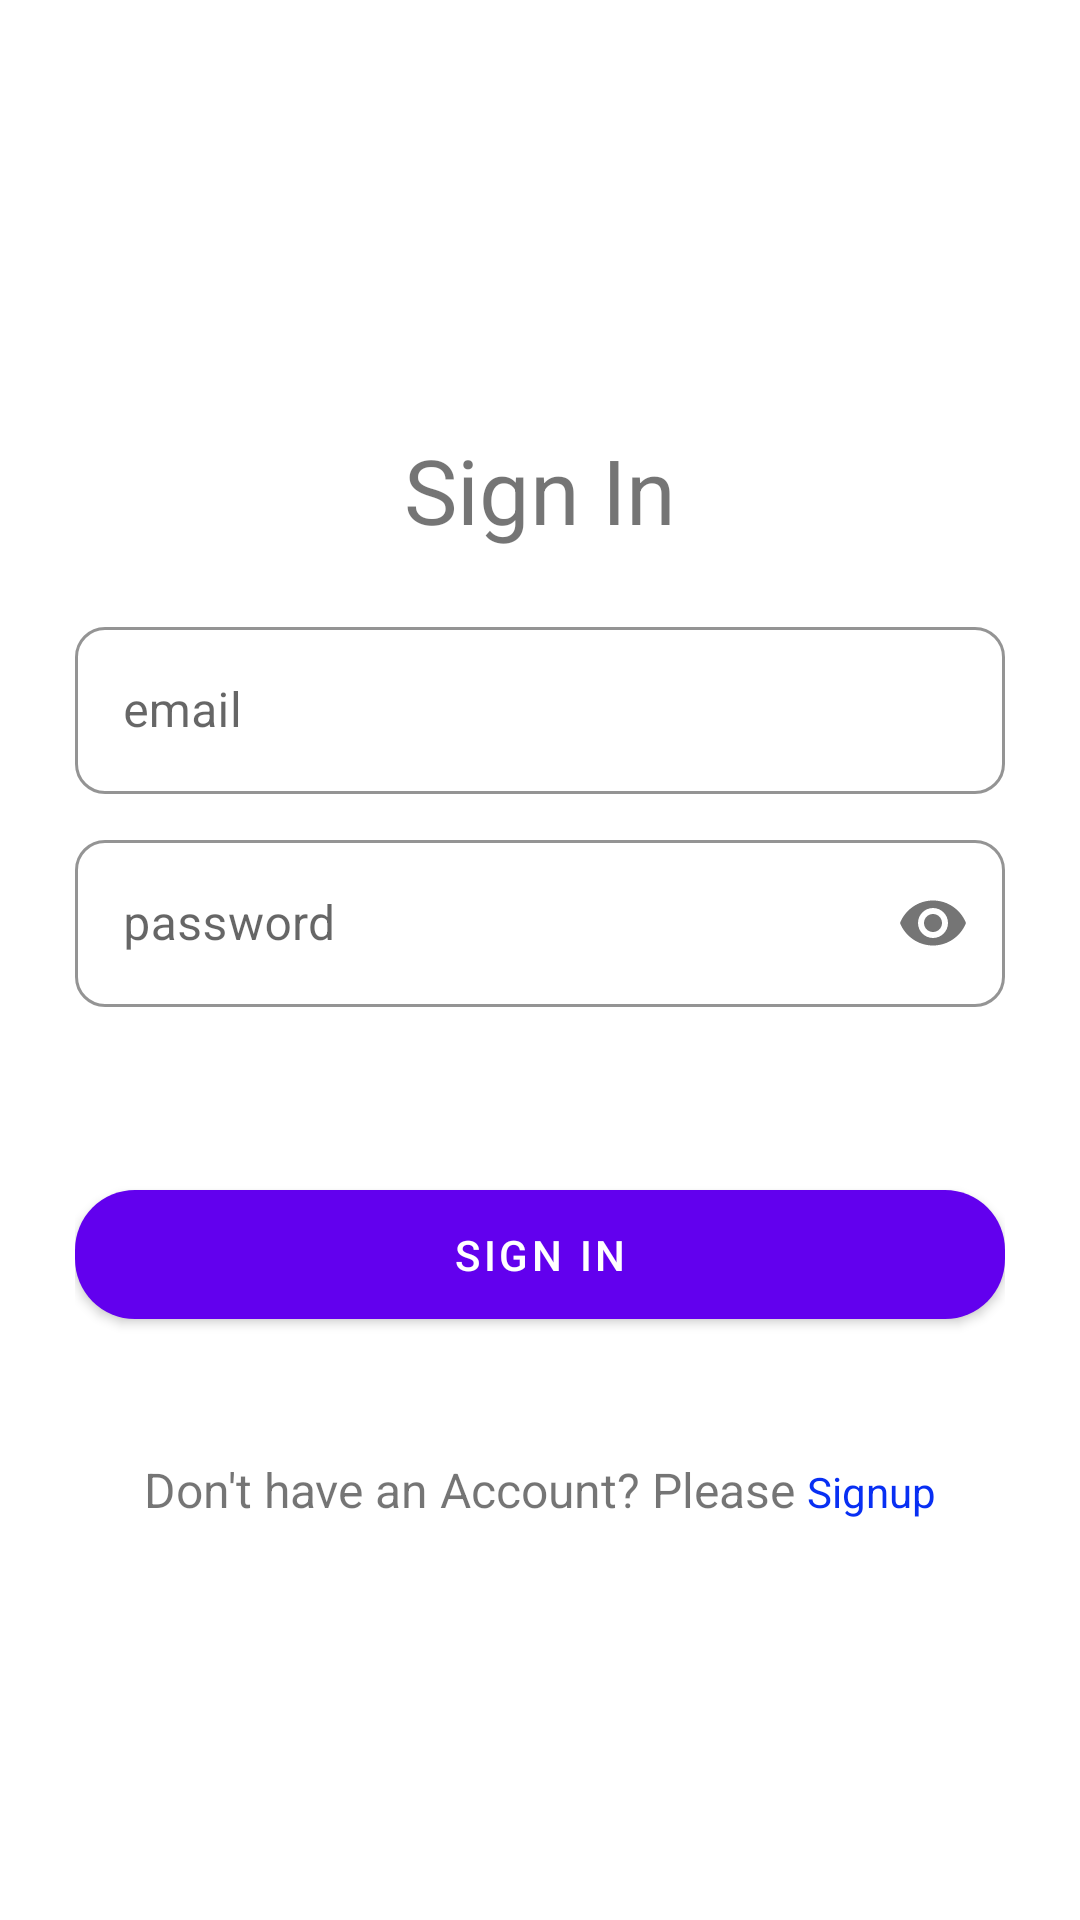

This screen was rendered from an Android layout file. Write that file and the resources it references.
<!-- AndroidManifest.xml: application theme Theme.MyInventoryApp -->
<!-- res/layout/fragment_sign_in.xml -->
<?xml version="1.0" encoding="utf-8"?>
<RelativeLayout xmlns:android="http://schemas.android.com/apk/res/android"
    xmlns:app="http://schemas.android.com/apk/res-auto"
    xmlns:tools="http://schemas.android.com/tools"
    android:layout_width="match_parent"
    android:layout_height="match_parent"
    android:orientation="vertical"
    tools:context=".fragments.SignInFragment">


    <androidx.core.widget.NestedScrollView
        android:layout_width="match_parent"
        android:layout_height="match_parent"
        android:layout_centerInParent="true">

        <androidx.constraintlayout.widget.ConstraintLayout
            android:layout_width="match_parent"
            android:layout_height="wrap_content"
            android:layout_gravity="center"

            android:layout_margin="25dp">

            <TextView
                android:id="@+id/label"
                android:layout_width="match_parent"
                android:layout_height="0dp"
                android:gravity="center"
                android:padding="10dp"
                android:text="@string/signin"
                android:textAlignment="center"
                android:textSize="30sp"
                app:layout_constraintBottom_toTopOf="@id/emailWrapper"
                app:layout_constraintLeft_toLeftOf="parent"
                app:layout_constraintRight_toRightOf="parent"
                app:layout_constraintTop_toTopOf="parent"
                app:layout_constraintVertical_chainStyle="packed"
                app:layout_constraintVertical_weight="20" />


            <com.google.android.material.textfield.TextInputLayout
                android:id="@+id/emailWrapper"
                style="@style/Widget.MaterialComponents.TextInputLayout.OutlinedBox"
                android:layout_width="match_parent"
                android:layout_height="0dp"
                android:layout_marginTop="10dp"
                app:boxCornerRadiusBottomEnd="10dp"
                app:boxCornerRadiusBottomStart="10dp"
                app:boxCornerRadiusTopEnd="10dp"
                app:boxCornerRadiusTopStart="10dp"
                app:boxStrokeColor="@color/design_default_color_primary"
                app:layout_constraintLeft_toLeftOf="parent"
                app:layout_constraintRight_toRightOf="parent"
                app:layout_constraintTop_toBottomOf="@id/label"
                app:layout_constraintVertical_weight="20">

                <com.google.android.material.textfield.TextInputEditText
                    android:id="@+id/emailET"
                    android:layout_width="match_parent"
                    android:layout_height="wrap_content"
                    android:hint="@string/email"
                    android:maxLines="1"
                    android:lines="1"
                    android:singleLine="true"/>

            </com.google.android.material.textfield.TextInputLayout>

            <com.google.android.material.textfield.TextInputLayout
                android:id="@+id/passwordWrapper"
                style="@style/Widget.MaterialComponents.TextInputLayout.OutlinedBox"
                android:layout_width="match_parent"
                android:layout_height="0dp"
                android:layout_marginTop="10dp"
                app:boxCornerRadiusBottomEnd="10dp"
                app:boxCornerRadiusBottomStart="10dp"
                app:boxCornerRadiusTopEnd="10dp"
                app:boxCornerRadiusTopStart="10dp"
                app:boxStrokeColor="@color/design_default_color_primary"
                app:layout_constraintLeft_toLeftOf="parent"
                app:layout_constraintRight_toRightOf="parent"
                app:layout_constraintTop_toBottomOf="@id/emailWrapper"
                app:layout_constraintVertical_weight="20"
                app:passwordToggleEnabled="true">

                <com.google.android.material.textfield.TextInputEditText
                    android:id="@+id/passwordET"
                    android:layout_width="match_parent"
                    android:layout_height="wrap_content"
                    android:hint="@string/password"
                    android:inputType="textPassword" />
            </com.google.android.material.textfield.TextInputLayout>

            <Space
                android:id="@+id/space"
                android:layout_width="match_parent"
                android:layout_height="0dp"
                app:layout_constraintBottom_toTopOf="@id/frame"
                app:layout_constraintTop_toBottomOf="@id/passwordWrapper"
                app:layout_constraintVertical_weight="40" />

            <FrameLayout
                android:id="@+id/frame"
                android:layout_width="match_parent"
                android:layout_height="0dp"
                app:layout_constraintLeft_toLeftOf="parent"
                app:layout_constraintRight_toRightOf="parent"
                app:layout_constraintTop_toBottomOf="@id/space"
                app:layout_constraintVertical_weight="40">

                <ProgressBar
                    android:id="@+id/progress_signin"
                    android:layout_width="wrap_content"
                    android:layout_height="wrap_content"
                    android:layout_gravity="center"
                    android:visibility="gone" />

                <com.google.android.material.button.MaterialButton
                    android:id="@+id/signinBtn"
                    android:layout_width="match_parent"
                    android:layout_height="wrap_content"
                    android:padding="12dp"
                    android:text="@string/signin"
                    app:cornerRadius="20dp" />

            </FrameLayout>

            <LinearLayout
                android:layout_width="wrap_content"
                android:layout_height="wrap_content"
                android:layout_marginTop="40dp"
                android:orientation="horizontal"
                app:layout_constraintTop_toBottomOf="@id/frame"
                app:layout_constraintStart_toStartOf="parent"
                app:layout_constraintEnd_toEndOf="parent">

                <TextView
                    android:layout_width="wrap_content"
                    android:layout_height="wrap_content"
                    android:text="Don't have an Account? Please "
                    android:textSize="16sp" />

                <TextView
                    android:id="@+id/signupTV"
                    android:layout_width="wrap_content"
                    android:layout_height="wrap_content"
                    android:text="Signup"
                    android:textColor="@color/blue"
                    />

            </LinearLayout>



        </androidx.constraintlayout.widget.ConstraintLayout>

    </androidx.core.widget.NestedScrollView>

</RelativeLayout>
<!-- resources referenced by this layout -->
<resources>
  <color name="blue">#082FF3</color>
  <string name="email">email</string>
  <string name="password">password</string>
  <string name="signin">Sign In</string>
  <style name="Theme.MyInventoryApp" parent="Theme.MaterialComponents.DayNight.DarkActionBar">
          
          <item name="colorPrimary">@color/purple_500</item>
          <item name="colorPrimaryVariant">@color/purple_700</item>
          <item name="colorOnPrimary">@color/white</item>
          
          <item name="colorSecondary">@color/teal_200</item>
          <item name="colorSecondaryVariant">@color/teal_700</item>
          <item name="colorOnSecondary">@color/black</item>
          
          <item name="android:statusBarColor" tools:targetApi="l">?attr/colorPrimaryVariant</item>
          
      </style>
  <color name="purple_500">#FF6200EE</color>
  <color name="purple_700">#FF3700B3</color>
  <color name="white">#FFFFFFFF</color>
  <color name="teal_200">#FF03DAC5</color>
  <color name="teal_700">#FF018786</color>
  <color name="black">#FF000000</color>
</resources>
